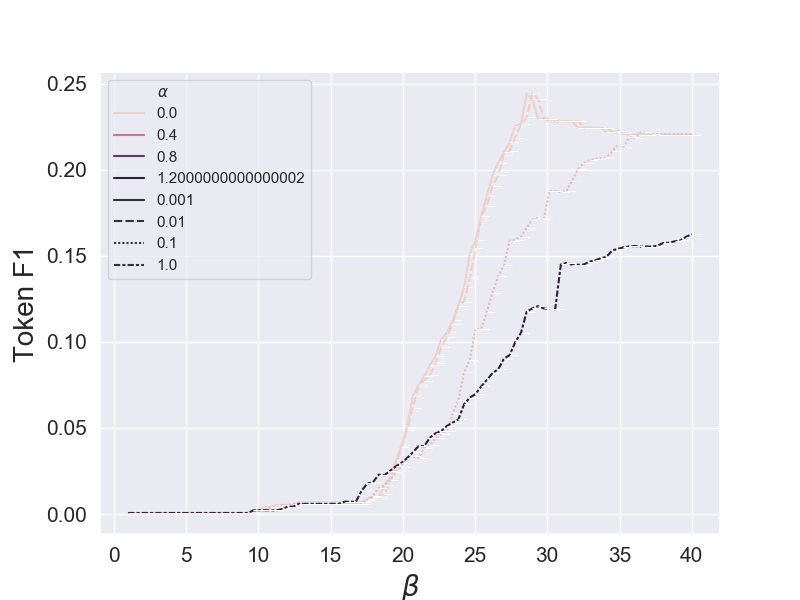

The file beside this chart, header and first rows:
, Token F1, $\beta$, $\alpha$
0, 0.0005948, 1.0, 0.001
1, 0.0005948, 1.394, 0.001
2, 0.0005948, 1.788, 0.001
3, 0.0005948, 2.182, 0.001
4, 0.0005948, 2.576, 0.001
5, 0.0005948, 2.97, 0.001
6, 0.0005948, 3.364, 0.001
7, 0.0005948, 3.758, 0.001
8, 0.0005948, 4.152, 0.001
9, 0.0005948, 4.545, 0.001
10, 0.0005948, 4.939, 0.001
11, 0.0005948, 5.333, 0.001
12, 0.0005948, 5.727, 0.001
13, 0.0005948, 6.121, 0.001
14, 0.0005948, 6.515, 0.001
15, 0.0005948, 6.909, 0.001
16, 0.0005948, 7.303, 0.001
17, 0.0005948, 7.697, 0.001
18, 0.0005948, 8.091, 0.001
19, 0.0005948, 8.485, 0.001
20, 0.0005948, 8.879, 0.001
21, 0.0005948, 9.273, 0.001
22, 0.002127, 9.667, 0.001
23, 0.002127, 10.06, 0.001
24, 0.003875, 10.45, 0.001
25, 0.003875, 10.85, 0.001
26, 0.005232, 11.24, 0.001
27, 0.005232, 11.64, 0.001
28, 0.005232, 12.03, 0.001
29, 0.005232, 12.42, 0.001
30, 0.006701, 12.82, 0.001
31, 0.006701, 13.21, 0.001
32, 0.006701, 13.61, 0.001
33, 0.006701, 14.0, 0.001
34, 0.006701, 14.39, 0.001
35, 0.006701, 14.79, 0.001
36, 0.006701, 15.18, 0.001
37, 0.006701, 15.58, 0.001
38, 0.006701, 15.97, 0.001
39, 0.006701, 16.36, 0.001
40, 0.006701, 16.76, 0.001
41, 0.006701, 17.15, 0.001
42, 0.008775, 17.55, 0.001
43, 0.009881, 17.94, 0.001
44, 0.009881, 18.33, 0.001
45, 0.0166, 18.73, 0.001
46, 0.02129, 19.12, 0.001
47, 0.03036, 19.52, 0.001
48, 0.04003, 19.91, 0.001
49, 0.0504, 20.3, 0.001
50, 0.06838, 20.7, 0.001
51, 0.07486, 21.09, 0.001
52, 0.07997, 21.48, 0.001
53, 0.08636, 21.88, 0.001
54, 0.09203, 22.27, 0.001
55, 0.1014, 22.67, 0.001
56, 0.1055, 23.06, 0.001
57, 0.1125, 23.45, 0.001
58, 0.1211, 23.85, 0.001
59, 0.1316, 24.24, 0.001
... 340 more rows
